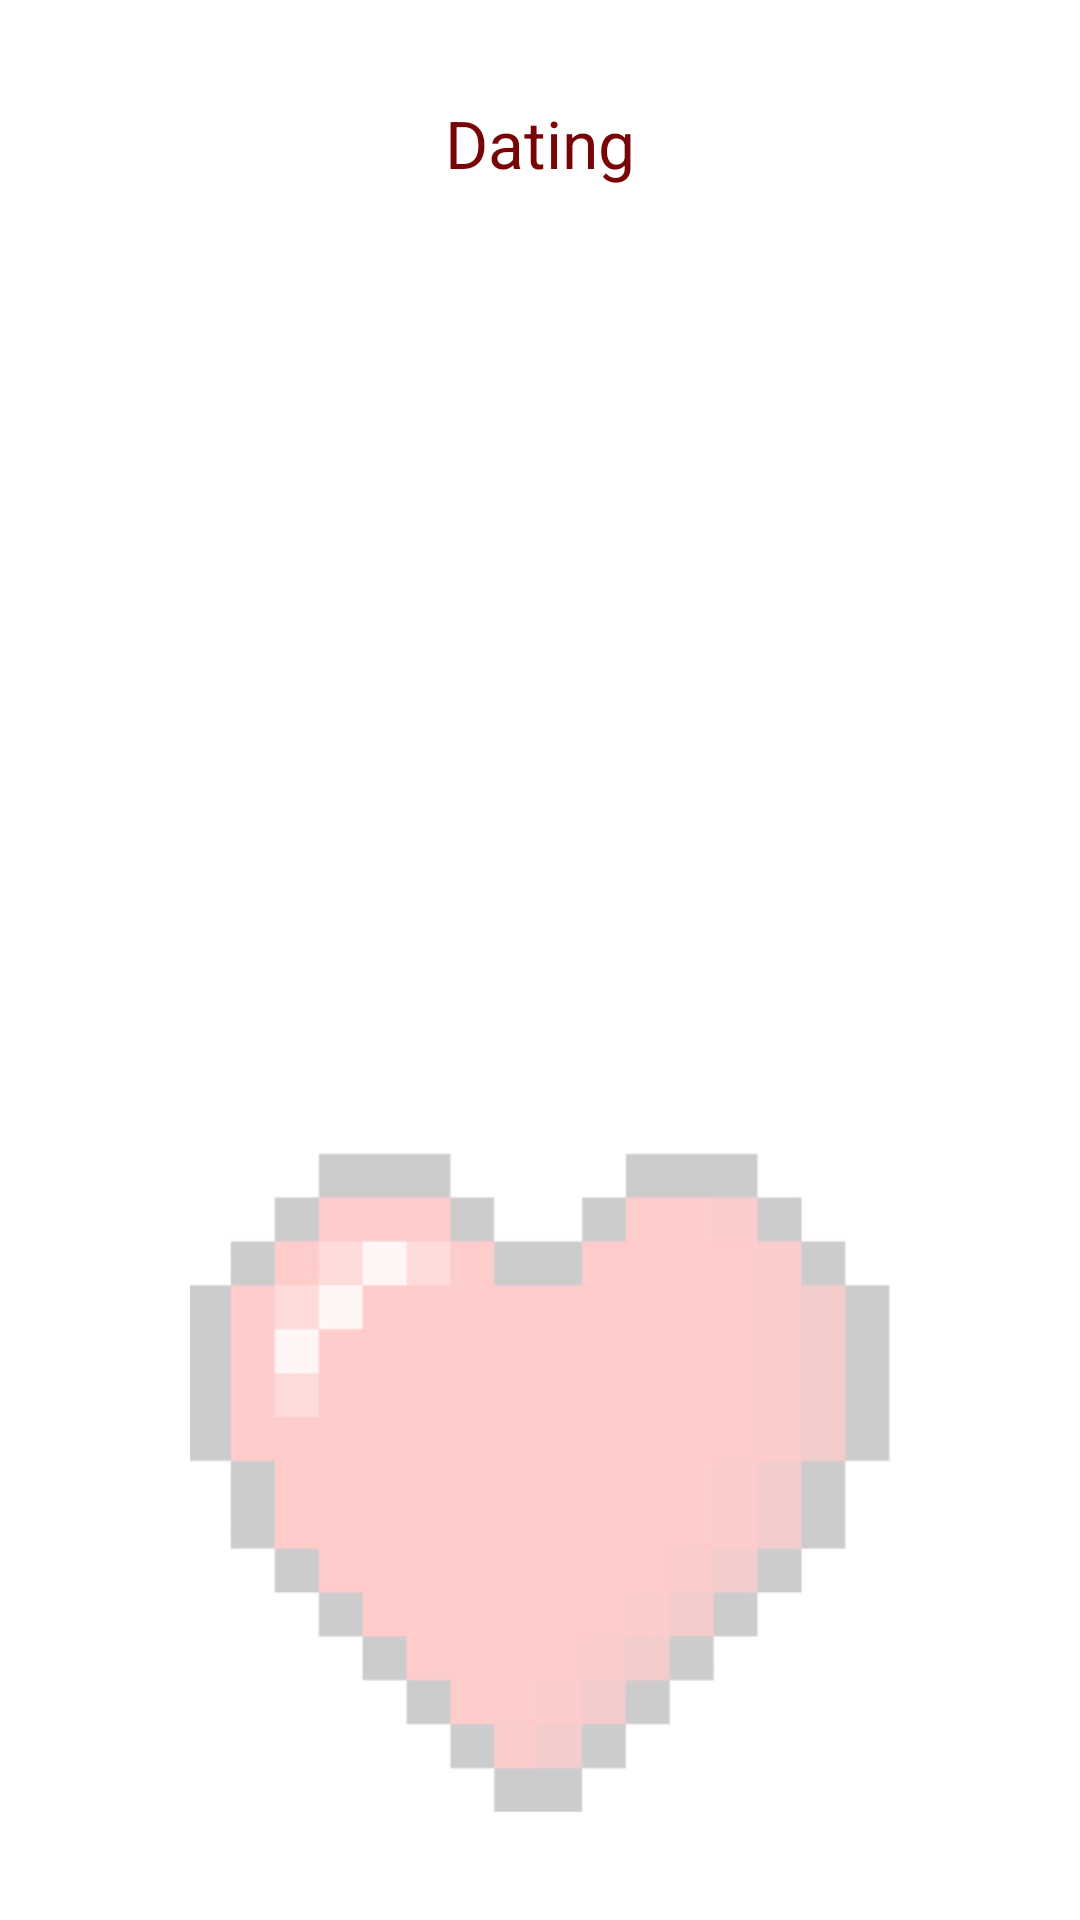

Android layout source for this screen:
<!-- AndroidManifest.xml: application theme Theme.DateForYouBest -->
<!-- res/layout/activity_splash.xml -->
<?xml version="1.0" encoding="utf-8"?>
<androidx.constraintlayout.widget.ConstraintLayout
    xmlns:android="http://schemas.android.com/apk/res/android"
    xmlns:app="http://schemas.android.com/apk/res-auto"
    xmlns:tools="http://schemas.android.com/tools"
    android:layout_width="match_parent"
    android:layout_height="match_parent"
    android:background="@color/white"
    tools:context=".ui.splash.MySplashActivity">

    <TextView
        android:id="@+id/tv_title"
        android:layout_width="wrap_content"
        android:layout_height="wrap_content"
        android:layout_marginTop="33dp"
        android:textColor="@color/main"
        android:textSize="22sp"
        android:text="@string/dating"
        app:layout_constraintTop_toTopOf="parent"
        app:layout_constraintStart_toStartOf="parent"
        app:layout_constraintEnd_toEndOf="parent"/>

    <ImageView
        android:id="@+id/iv_heart"
        android:layout_width="wrap_content"
        android:layout_height="220dp"
        app:layout_constraintStart_toStartOf="parent"
        app:layout_constraintEnd_toEndOf="parent"
        android:layout_marginBottom="36dp"
        android:src="@drawable/heart"
        app:layout_constraintBottom_toBottomOf="parent"/>

</androidx.constraintlayout.widget.ConstraintLayout>
<!-- resources referenced by this layout -->
<resources>
  <color name="main">#770505</color>
  <color name="white">#FFFFFFFF</color>
  <!-- drawable heart: png bitmap (drawable, 15652 bytes) -->
  <string name="dating">Dating</string>
  <style name="Theme.DateForYouBest" parent="Theme.MaterialComponents.DayNight.NoActionBar">
          
          <item name="colorPrimary">@color/prime_dark</item>
          <item name="colorPrimaryVariant">@color/prime_dark_2</item>
          <item name="colorOnPrimary">@color/white</item>
          
          <item name="colorSecondary">@color/other</item>
          <item name="colorSecondaryVariant">@color/other_dark</item>
          <item name="colorOnSecondary">@color/black</item>
          
          <item name="android:statusBarColor" tools:targetApi="l">?attr/colorPrimaryVariant</item>
          
      </style>
  <color name="prime_dark">#DF770505</color>
  <color name="prime_dark_2">#DF770505</color>
  <color name="other">#DF762505</color>
  <color name="other_dark">#CF762505</color>
  <color name="black">#FF000000</color>
</resources>
